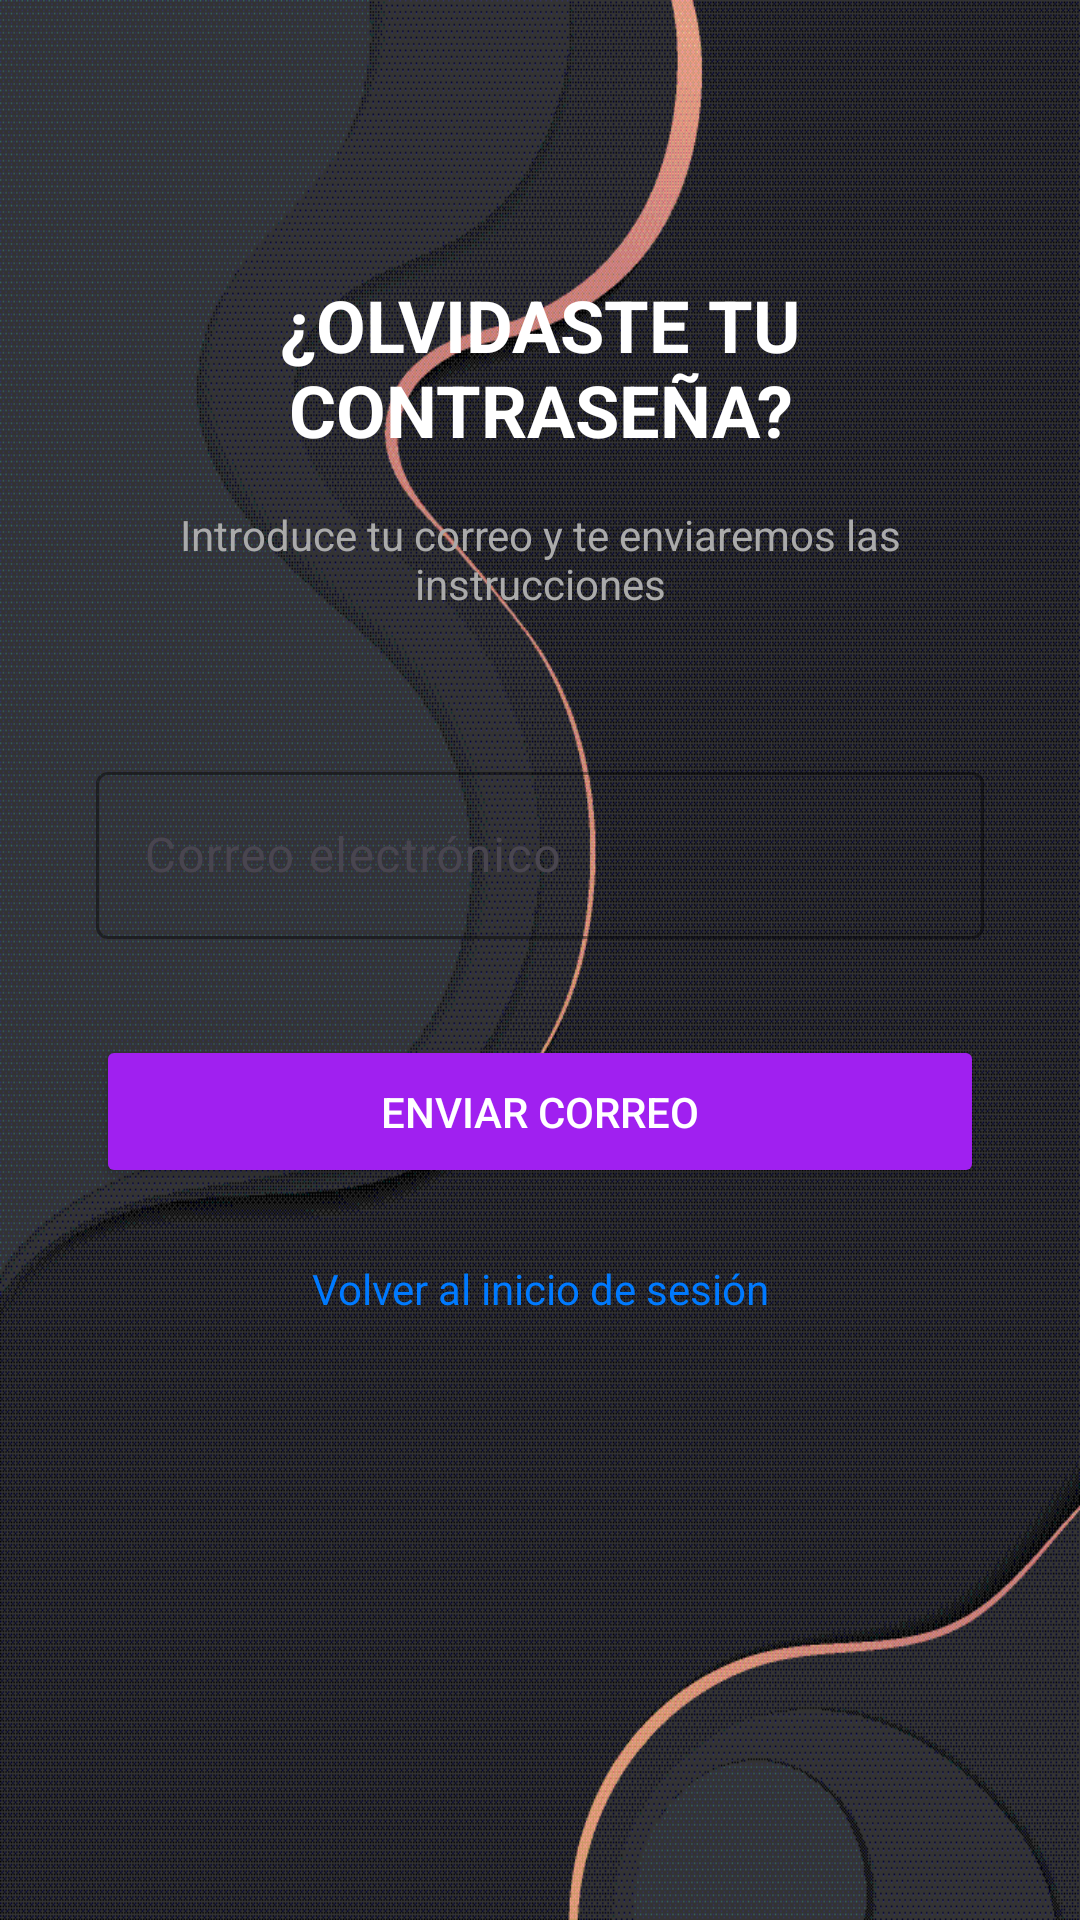

Here is an Android app screen rendered from its layout file. Give the layout XML and the strings, colors and styles it references.
<!-- AndroidManifest.xml: application theme Theme.AprendeAprueba -->
<!-- res/layout/activity_recuperar_password.xml -->
<?xml version="1.0" encoding="utf-8"?>
<androidx.constraintlayout.widget.ConstraintLayout
    xmlns:android="http://schemas.android.com/apk/res/android"
    xmlns:app="http://schemas.android.com/apk/res-auto"
    android:layout_width="match_parent"
    android:layout_height="match_parent"
    android:background="@drawable/fondo"
    android:padding="32dp">

    <TextView
        android:id="@+id/tvTituloRecuperar"
        android:layout_width="0dp"
        android:layout_height="wrap_content"
        android:layout_marginTop="60dp"
        android:gravity="center"
        android:text="¿OLVIDASTE TU CONTRASEÑA?"
        android:textColor="@android:color/white"
        android:textSize="24sp"
        android:textStyle="bold"
        app:layout_constraintEnd_toEndOf="parent"
        app:layout_constraintStart_toStartOf="parent"
        app:layout_constraintTop_toTopOf="parent" />

    <TextView
        android:id="@+id/tvSubtituloRecuperar"
        android:layout_width="0dp"
        android:layout_height="wrap_content"
        android:layout_marginTop="16dp"
        android:gravity="center"
        android:text="Introduce tu correo y te enviaremos las instrucciones"
        android:textColor="#AAAAAA"
        android:textSize="14sp"
        app:layout_constraintEnd_toEndOf="parent"
        app:layout_constraintStart_toStartOf="parent"
        app:layout_constraintTop_toBottomOf="@id/tvTituloRecuperar" />

    <com.google.android.material.textfield.TextInputLayout
        android:id="@+id/tilEmailRecuperar"
        android:layout_width="0dp"
        android:layout_height="wrap_content"
        android:layout_marginTop="48dp"
        app:boxBackgroundMode="outline"
        app:boxStrokeColor="@android:color/white"
        app:hintTextColor="@android:color/white"
        app:layout_constraintEnd_toEndOf="parent"
        app:layout_constraintStart_toStartOf="parent"
        app:layout_constraintTop_toBottomOf="@id/tvSubtituloRecuperar">

        <com.google.android.material.textfield.TextInputEditText
            android:id="@+id/etEmailRecuperar"
            android:layout_width="match_parent"
            android:layout_height="wrap_content"
            android:hint="Correo electrónico"
            android:inputType="textEmailAddress"
            android:textColor="@android:color/white" />

    </com.google.android.material.textfield.TextInputLayout>

    <Button
        android:id="@+id/btnRecuperar"
        android:layout_width="0dp"
        android:layout_height="wrap_content"
        android:layout_marginTop="32dp"
        android:backgroundTint="#A020F0"
        android:paddingTop="16dp"
        android:paddingBottom="16dp"
        android:text="ENVIAR CORREO"
        android:textColor="@android:color/white"
        app:cornerRadius="24dp"
        app:layout_constraintEnd_toEndOf="parent"
        app:layout_constraintStart_toStartOf="parent"
        app:layout_constraintTop_toBottomOf="@id/tilEmailRecuperar" />

    <TextView
        android:id="@+id/tvVolverLogin"
        android:layout_width="wrap_content"
        android:layout_height="wrap_content"
        android:layout_marginTop="24dp"
        android:text="Volver al inicio de sesión"
        android:textColor="#007AFF"
        app:layout_constraintEnd_toEndOf="parent"
        app:layout_constraintStart_toStartOf="parent"
        app:layout_constraintTop_toBottomOf="@id/btnRecuperar" />

</androidx.constraintlayout.widget.ConstraintLayout>
<!-- resources referenced by this layout -->
<resources>
  <!-- drawable fondo: png bitmap (drawable, 17815 bytes) -->
  <style name="Theme.AprendeAprueba" parent="Theme.Material3.DayNight.NoActionBar">
          <item name="colorPrimary">#A020F0</item>
          <item name="colorOnPrimary">@android:color/white</item>
  
          <item name="colorSurface">#FFFFFF</item>
          <item name="colorOnSurface">#1C1B1F</item>
          <item name="colorSurfaceVariant">#E7E0EC</item>
  
          <item name="listPopupWindowStyle">@style/Widget.Material3.PopupMenu.ListPopupWindow</item>
      </style>
</resources>
